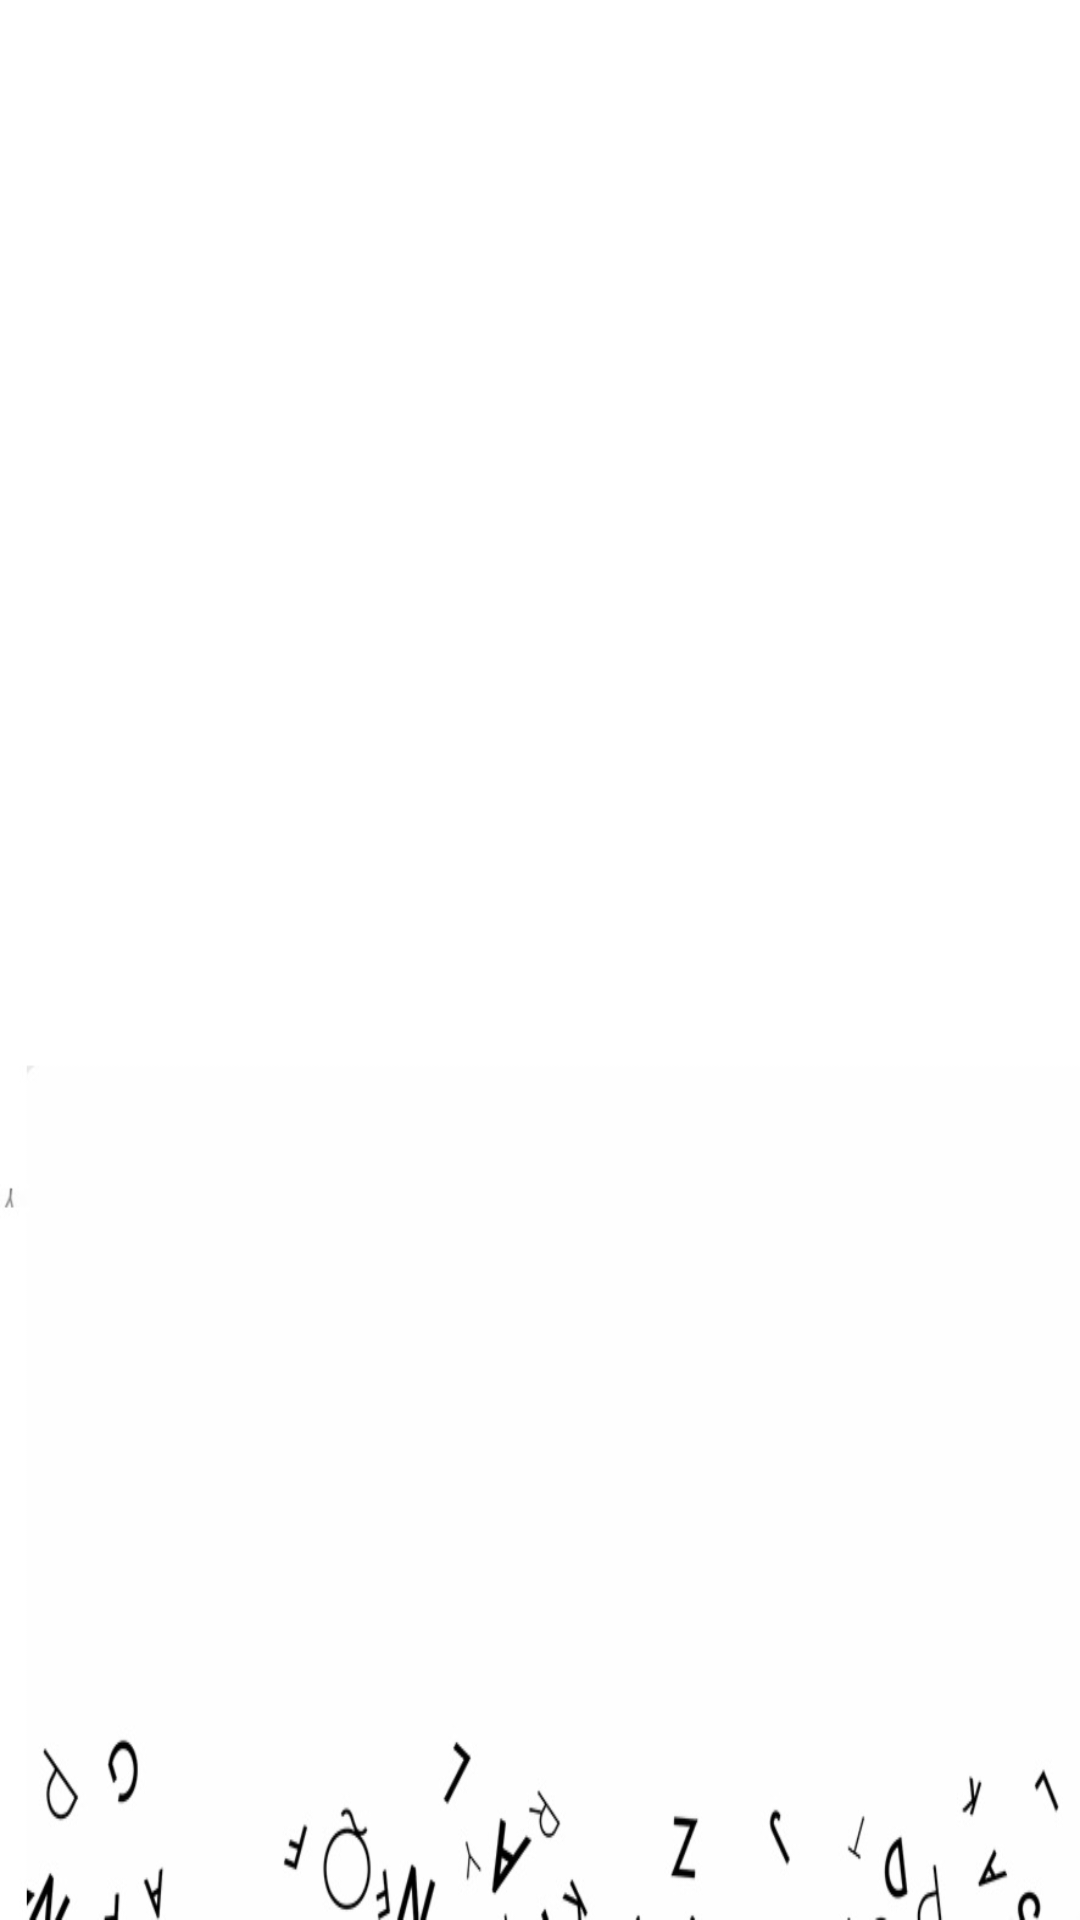

Produce the Android XML layout that renders to this screen, including the resource entries it uses.
<!-- AndroidManifest.xml: application theme AppTheme -->
<!-- res/layout/activity_main.xml -->
<androidx.viewpager.widget.ViewPager xmlns:android="http://schemas.android.com/apk/res/android"
    xmlns:tools="http://schemas.android.com/tools"
    android:id="@+id/pager"
    android:layout_width="match_parent"
    android:layout_height="match_parent"
    android:background="@drawable/fl"
    tools:context="com.example.androidsdksampleapp.MainActivity" />
<!-- resources referenced by this layout -->
<resources>
  <!-- drawable fl: jpg bitmap (drawable, 25934 bytes) -->
  <style name="AppTheme" parent="Theme.AppCompat.Light.DarkActionBar">
      
      </style>
</resources>
